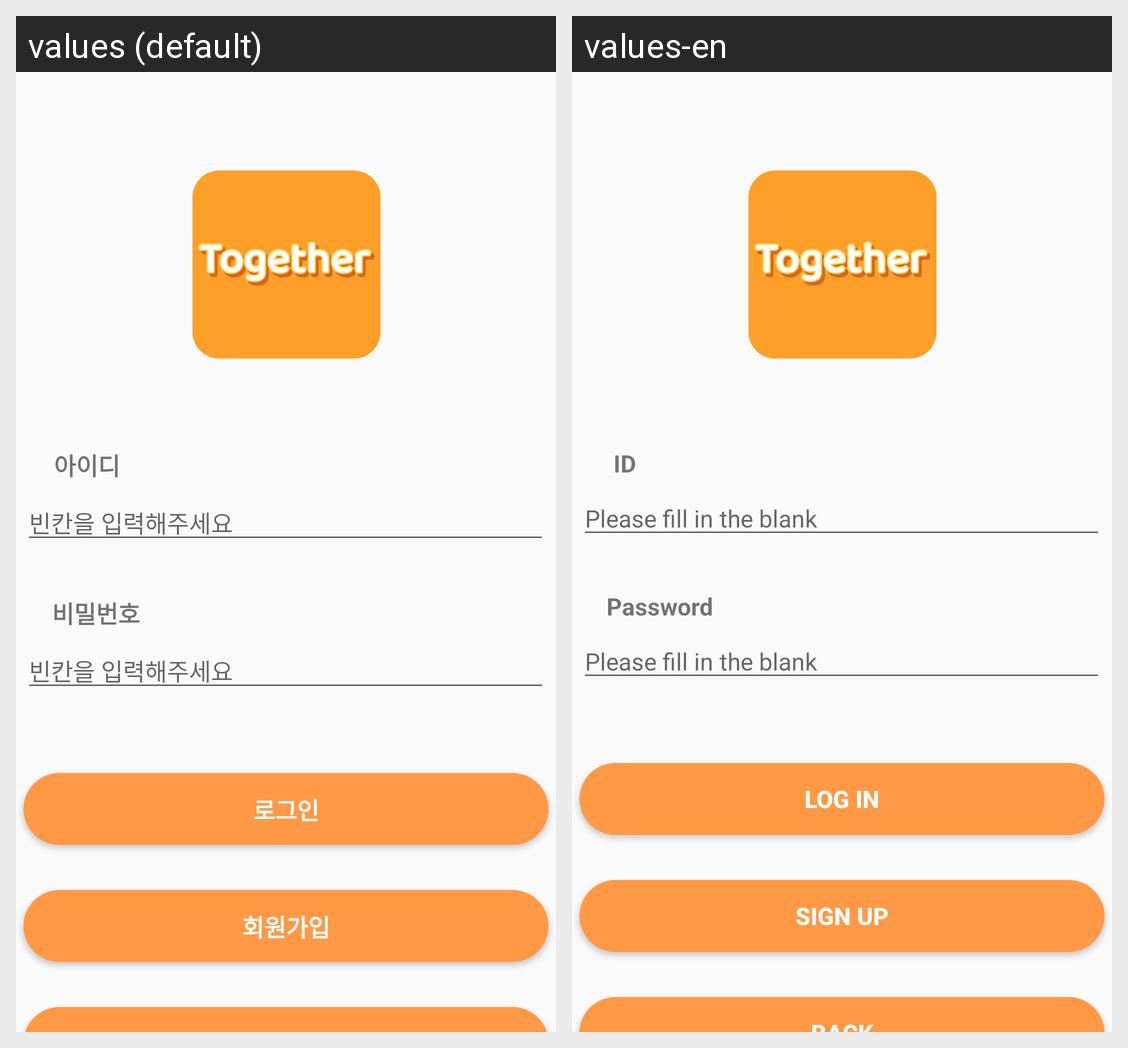

For this localized Android screen grid, give each drawn string resource with its value in every locale shown.
Android screen res/layout/activity_sign_in.xml rendered under 2 locales, left to right: values (default), values-en. Device: Nexus 5 (rendered at 1080×1920; each locale shown at half size, 540×960, under a caption strip naming it); theme Theme.Together.
Strings drawn on this screen, with the default value and each locale's value (text and hints the layout hard-codes, and strings that could not be matched under every locale, appear in the picture but are not listed):

id
  values: 아이디
  values-en: ID

edit_hint
  values: 빈칸을 입력해주세요
  values-en: Please fill in the blank

pw
  values: 비밀번호
  values-en: Password

log_in
  values: 로그인
  values-en: Log In

sign_up
  values: 회원가입
  values-en: Sign Up
